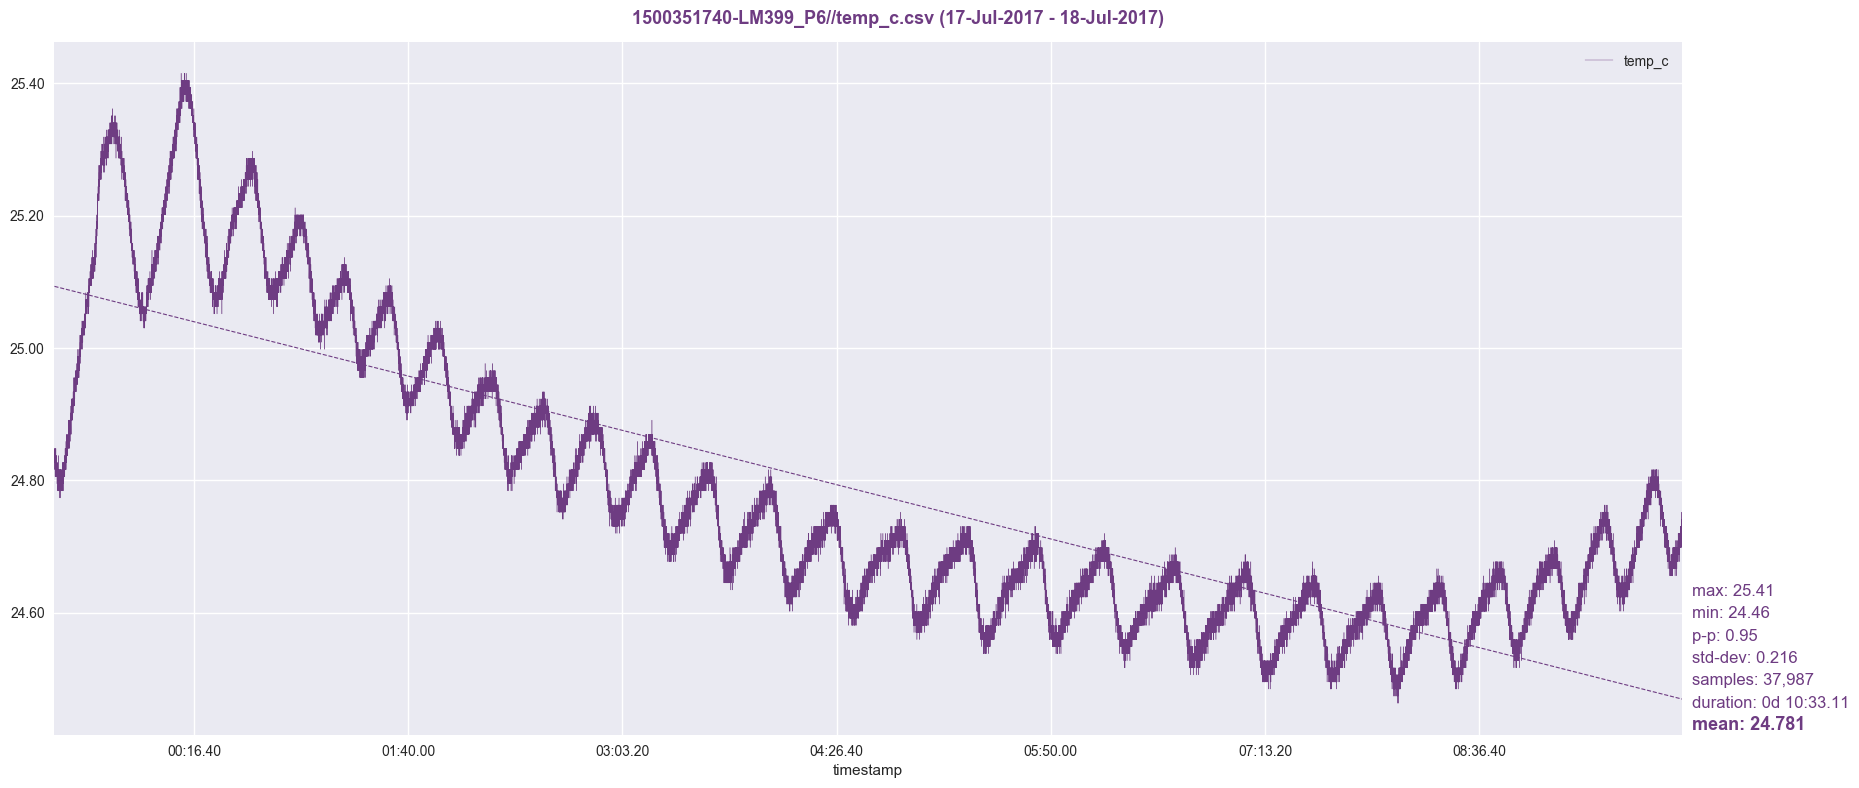

The file beside this chart, header and first rows:
timestamp, temp_c
1500351741, 24.85
1500351742, 24.83
1500351743, 24.85
1500351744, 24.83
1500351745, 24.83
1500351746, 24.83
1500351747, 24.84
1500351748, 24.84
1500351749, 24.83
1500351750, 24.82
1500351751, 24.84
1500351752, 24.82
1500351753, 24.84
1500351754, 24.83
1500351755, 24.84
1500351756, 24.81
1500351757, 24.83
1500351758, 24.85
1500351759, 24.84
1500351760, 24.84
1500351761, 24.83
1500351762, 24.82
1500351763, 24.83
1500351764, 24.83
1500351765, 24.82
1500351766, 24.83
1500351767, 24.83
1500351768, 24.83
1500351769, 24.84
1500351770, 24.81
1500351771, 24.84
1500351772, 24.84
1500351773, 24.84
1500351774, 24.85
1500351775, 24.82
1500351776, 24.83
1500351777, 24.83
1500351778, 24.84
1500351779, 24.83
1500351780, 24.83
1500351781, 24.82
1500351782, 24.81
1500351783, 24.82
1500351784, 24.81
1500351785, 24.84
1500351786, 24.82
1500351787, 24.82
1500351788, 24.81
1500351789, 24.83
1500351790, 24.82
1500351791, 24.83
1500351792, 24.82
1500351793, 24.82
1500351794, 24.82
1500351795, 24.81
1500351796, 24.83
1500351797, 24.82
1500351798, 24.82
1500351799, 24.82
1500351800, 24.83
... 37,927 more rows
